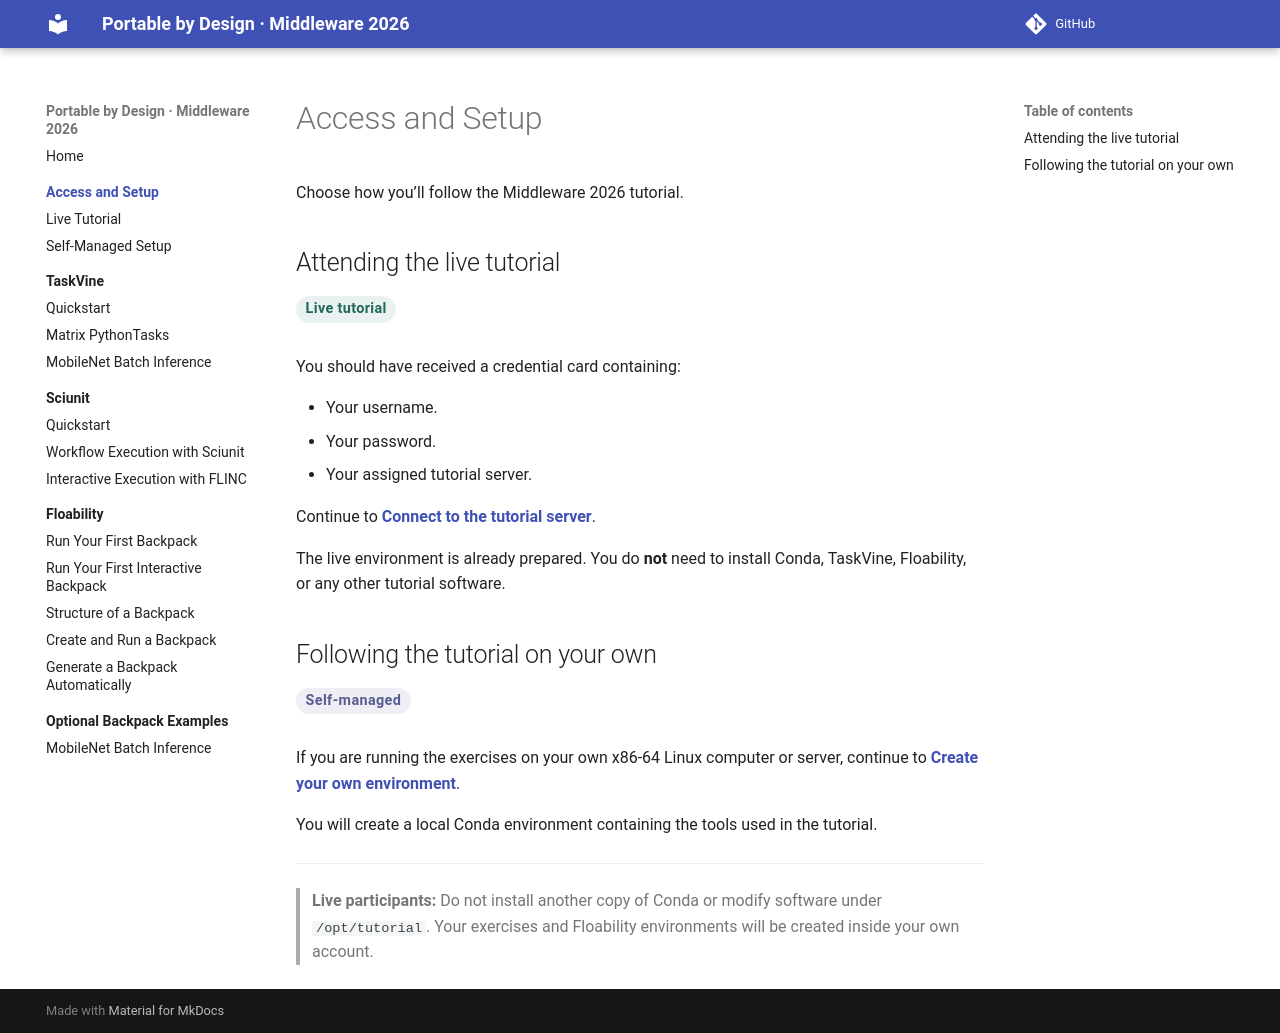

repository: floability/middleware26-tutorial-portable-by-design · page: 01-access-and-setup/index.html · generator: mkdocs

# Access and Setup

Choose how you’ll follow the Middleware 2026 tutorial.

## Attending the live tutorial

<span class="tutorial-route-badge tutorial-route--live">Live tutorial</span>

You should have received a credential card containing:

- Your username.
- Your password.
- Your assigned tutorial server.

Continue to [**Connect to the tutorial server**](live.md).

The live environment is already prepared. You do **not** need to install Conda, TaskVine, Floability, or any other tutorial software.

## Following the tutorial on your own

<span class="tutorial-route-badge tutorial-route--self-managed">Self-managed</span>

If you are running the exercises on your own x86-64 Linux computer or server, continue to [**Create your own environment**](self-managed.md).

You will create a local Conda environment containing the tools used in the tutorial.

---

> **Live participants:** Do not install another copy of Conda or modify software under `/opt/tutorial`. Your exercises and Floability environments will be created inside your own account.
